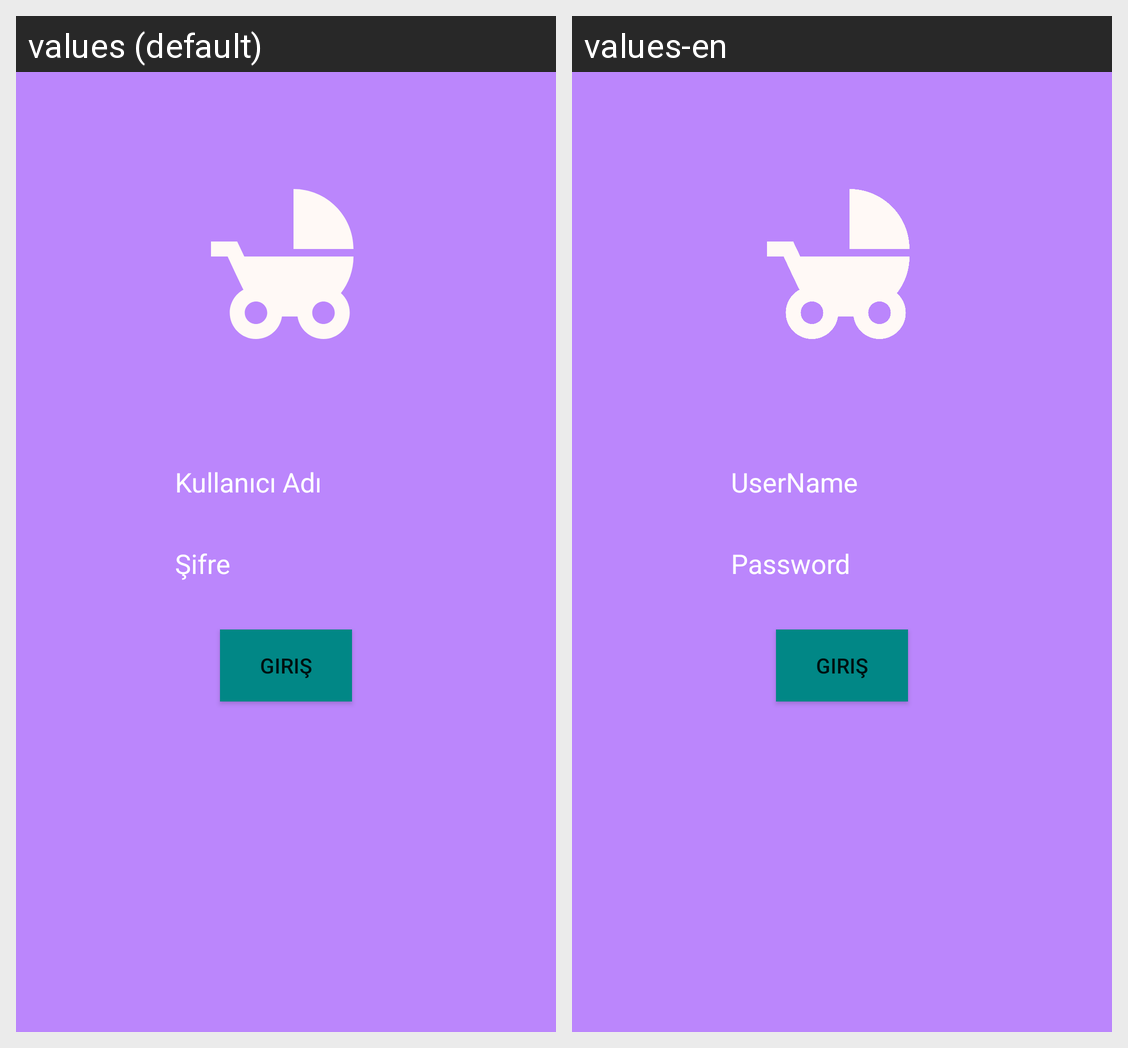

The Android screen above is rendered under two locales of the same app. Produce the string resources it draws, with the default and per-locale values.
Android screen res/layout/activity_main.xml rendered under 2 locales, left to right: values (default), values-en. Device: Nexus 5 (rendered at 1080×1920; each locale shown at half size, 540×960, under a caption strip naming it); theme Theme.LoginEkranTasarimi.
Strings drawn on this screen, with the default value and each locale's value (text and hints the layout hard-codes, and strings that could not be matched under every locale, appear in the picture but are not listed):

kullaniciAdi
  values: Kullanıcı Adı
  values-en: UserName

sifre
  values: Şifre
  values-en: Password
